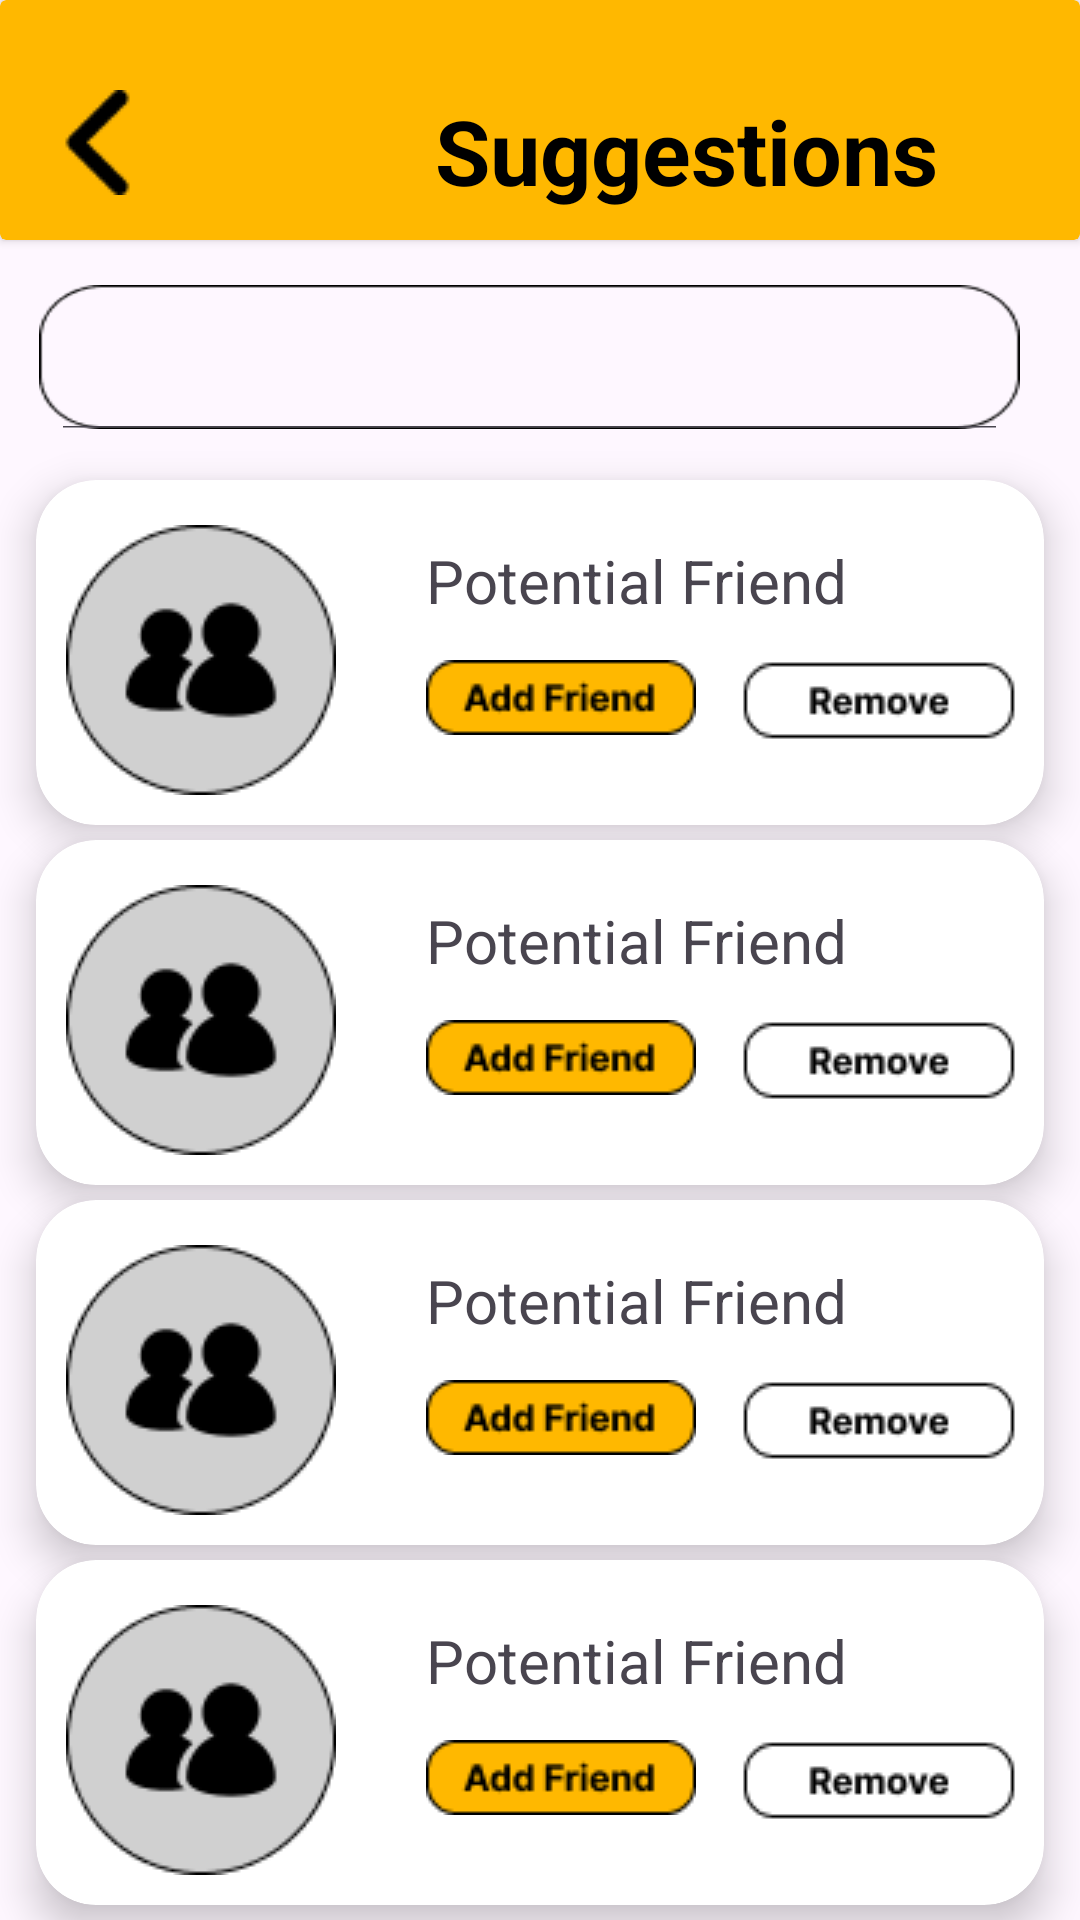

Produce the Android XML layout that renders to this screen, including the resource entries it uses.
<!-- AndroidManifest.xml: application theme Theme.Friends_Promee -->
<!-- res/layout/activity_suggestions.xml -->
<?xml version="1.0" encoding="utf-8"?>
<LinearLayout
    xmlns:android="http://schemas.android.com/apk/res/android"
    xmlns:app="http://schemas.android.com/apk/res-auto"
    xmlns:tools="http://schemas.android.com/tools"
    android:layout_width="match_parent"
    android:layout_height="match_parent"
    android:orientation="vertical"
    tools:context=".suggestions">

    <androidx.cardview.widget.CardView
        android:layout_width="match_parent"
        android:layout_height="80dp"
        app:cardBackgroundColor="#FFB800" >

        <TextView
            android:layout_width="wrap_content"
            android:layout_height="wrap_content"
            android:text="Suggestions"
            android:textStyle="bold"
            android:textColor="@color/black"
            android:textSize="30sp"
            android:layout_marginStart="145dp"
            android:layout_marginTop="30dp"/>


        <ImageButton
            android:background="#FFB800"
            android:id="@+id/backButton2"
            android:layout_width="wrap_content"
            android:layout_height="wrap_content"
            android:layout_marginTop="30dp"
            android:layout_marginStart="15dp"
            app:srcCompat="@drawable/backicon" />

    </androidx.cardview.widget.CardView>

    <RelativeLayout
        android:layout_width="match_parent"
        android:layout_height="match_parent">

        <androidx.appcompat.widget.SearchView
            android:id="@+id/search_bar"
            android:layout_width="match_parent"
            android:layout_height="wrap_content"
            android:layout_marginStart="13dp"
            android:layout_marginTop="15dp"
            android:layout_marginEnd="20dp"
            android:background="@drawable/searchbar"
            android:focusable="false"
            app:iconifiedByDefault="false"
            app:searchHintIcon="@null"
            app:searchIcon="@drawable/baseline_search_24">

        </androidx.appcompat.widget.SearchView>


        <androidx.cardview.widget.CardView
            android:layout_width="match_parent"
            android:layout_height="wrap_content"
            android:layout_marginStart="12dp"
            android:layout_marginTop="80dp"
            android:layout_marginEnd="12dp"
            app:cardCornerRadius="20dp"
            app:cardElevation="8dp">


            <RelativeLayout
                android:layout_width="match_parent"
                android:layout_height="wrap_content">

                <ImageView
                    android:id="@+id/icon_prof"
                    android:layout_width="wrap_content"
                    android:layout_height="wrap_content"
                    app:srcCompat="@drawable/proficon"
                    android:layout_marginStart="10dp"
                    android:layout_marginTop="15dp"
                    android:layout_marginEnd="10dp"
                    android:layout_marginBottom="10dp">
                </ImageView>

                <TextView
                    android:layout_width="150dp"
                    android:layout_height="30dp"
                    android:id="@+id/recTitle"
                    android:text="Potential Friend"
                    android:textSize="20sp"
                    android:layout_toEndOf="@id/icon_prof"
                    android:layout_marginTop="20dp"
                    android:layout_marginStart="20dp" />

                <ImageButton
                    android:id="@+id/add"
                    android:layout_width="wrap_content"
                    android:layout_height="wrap_content"
                    android:background="@color/white"
                    app:srcCompat="@drawable/addbtn"
                    android:layout_toEndOf="@id/icon_prof"
                    android:layout_marginTop="60dp"
                    android:layout_marginStart="20dp">

                </ImageButton>

                <ImageButton
                    android:layout_width="wrap_content"
                    android:layout_height="wrap_content"
                    android:background="@color/white"
                    app:srcCompat="@drawable/removebtn"
                    android:layout_toEndOf="@id/add"
                    android:layout_marginTop="60dp"
                    android:layout_marginStart="10dp">
                </ImageButton>

            </RelativeLayout>


        </androidx.cardview.widget.CardView>


        <androidx.cardview.widget.CardView
            android:layout_width="match_parent"
            android:layout_height="wrap_content"
            android:layout_marginStart="12dp"
            android:layout_marginTop="200dp"
            android:layout_marginEnd="12dp"
            app:cardCornerRadius="20dp"
            app:cardElevation="8dp">


            <RelativeLayout
                android:layout_width="match_parent"
                android:layout_height="wrap_content">

                <ImageView
                    android:id="@+id/icon_prof2"
                    android:layout_width="wrap_content"
                    android:layout_height="wrap_content"
                    app:srcCompat="@drawable/proficon"
                    android:layout_marginStart="10dp"
                    android:layout_marginTop="15dp"
                    android:layout_marginEnd="10dp"
                    android:layout_marginBottom="10dp">
                </ImageView>

                <TextView
                    android:layout_width="150dp"
                    android:layout_height="30dp"
                    android:text="Potential Friend"
                    android:textSize="20sp"
                    android:layout_toEndOf="@id/icon_prof2"
                    android:layout_marginTop="20dp"
                    android:layout_marginStart="20dp" />

                <ImageButton
                    android:id="@+id/add2"
                    android:layout_width="wrap_content"
                    android:layout_height="wrap_content"
                    android:background="@color/white"
                    app:srcCompat="@drawable/addbtn"
                    android:layout_toEndOf="@id/icon_prof2"
                    android:layout_marginTop="60dp"
                    android:layout_marginStart="20dp">

                </ImageButton>

                <ImageButton
                    android:layout_width="wrap_content"
                    android:layout_height="wrap_content"
                    android:background="@color/white"
                    app:srcCompat="@drawable/removebtn"
                    android:layout_toEndOf="@id/add2"
                    android:layout_marginTop="60dp"
                    android:layout_marginStart="10dp">
                </ImageButton>

            </RelativeLayout>


        </androidx.cardview.widget.CardView>


        <androidx.cardview.widget.CardView
            android:layout_width="match_parent"
            android:layout_height="wrap_content"
            android:layout_marginStart="12dp"
            android:layout_marginTop="320dp"
            android:layout_marginEnd="12dp"
            app:cardCornerRadius="20dp"
            app:cardElevation="8dp">


            <RelativeLayout
                android:layout_width="match_parent"
                android:layout_height="wrap_content">

                <ImageView
                    android:id="@+id/icon_prof3"
                    android:layout_width="wrap_content"
                    android:layout_height="wrap_content"
                    app:srcCompat="@drawable/proficon"
                    android:layout_marginStart="10dp"
                    android:layout_marginTop="15dp"
                    android:layout_marginEnd="10dp"
                    android:layout_marginBottom="10dp">
                </ImageView>

                <TextView
                    android:layout_width="150dp"
                    android:layout_height="30dp"
                    android:text="Potential Friend"
                    android:textSize="20sp"
                    android:layout_toEndOf="@id/icon_prof3"
                    android:layout_marginTop="20dp"
                    android:layout_marginStart="20dp" />

                <ImageButton
                    android:id="@+id/add3"
                    android:layout_width="wrap_content"
                    android:layout_height="wrap_content"
                    android:background="@color/white"
                    app:srcCompat="@drawable/addbtn"
                    android:layout_toEndOf="@id/icon_prof3"
                    android:layout_marginTop="60dp"
                    android:layout_marginStart="20dp">

                </ImageButton>

                <ImageButton
                    android:layout_width="wrap_content"
                    android:layout_height="wrap_content"
                    android:background="@color/white"
                    app:srcCompat="@drawable/removebtn"
                    android:layout_toEndOf="@id/add3"
                    android:layout_marginTop="60dp"
                    android:layout_marginStart="10dp">
                </ImageButton>

            </RelativeLayout>


        </androidx.cardview.widget.CardView>

        <androidx.cardview.widget.CardView
            android:layout_width="match_parent"
            android:layout_height="wrap_content"
            android:layout_marginStart="12dp"
            android:layout_marginTop="440dp"
            android:layout_marginEnd="12dp"
            app:cardCornerRadius="20dp"
            app:cardElevation="8dp">


            <RelativeLayout
                android:layout_width="match_parent"
                android:layout_height="wrap_content">

                <ImageView
                    android:id="@+id/icon_prof4"
                    android:layout_width="wrap_content"
                    android:layout_height="wrap_content"
                    app:srcCompat="@drawable/proficon"
                    android:layout_marginStart="10dp"
                    android:layout_marginTop="15dp"
                    android:layout_marginEnd="10dp"
                    android:layout_marginBottom="10dp">
                </ImageView>

                <TextView
                    android:layout_width="150dp"
                    android:layout_height="30dp"
                    android:text="Potential Friend"
                    android:textSize="20sp"
                    android:layout_toEndOf="@id/icon_prof4"
                    android:layout_marginTop="20dp"
                    android:layout_marginStart="20dp" />

                <ImageButton
                    android:id="@+id/add4"
                    android:layout_width="wrap_content"
                    android:layout_height="wrap_content"
                    android:background="@color/white"
                    app:srcCompat="@drawable/addbtn"
                    android:layout_toEndOf="@id/icon_prof4"
                    android:layout_marginTop="60dp"
                    android:layout_marginStart="20dp">

                </ImageButton>

                <ImageButton
                    android:layout_width="wrap_content"
                    android:layout_height="wrap_content"
                    android:background="@color/white"
                    app:srcCompat="@drawable/removebtn"
                    android:layout_toEndOf="@id/add4"
                    android:layout_marginTop="60dp"
                    android:layout_marginStart="10dp">
                </ImageButton>

            </RelativeLayout>


        </androidx.cardview.widget.CardView>


    </RelativeLayout>

</LinearLayout>
<!-- resources referenced by this layout -->
<resources>
  <!-- drawable addbtn: png bitmap (drawable, 1171 bytes) -->
  <!-- drawable backicon: png bitmap (drawable, 517 bytes) -->
  <!-- drawable proficon: png bitmap (drawable, 3173 bytes) -->
  <!-- drawable removebtn: png bitmap (drawable, 908 bytes) -->
  <!-- drawable searchbar: png bitmap (drawable, 1014 bytes) -->
  <style name="Theme.Friends_Promee" parent="Base.Theme.Friends_Promee" />
  <style name="Base.Theme.Friends_Promee" parent="Theme.Material3.DayNight.NoActionBar">
          
          <item name="colorPrimary">@color/black</item>
      </style>
  <!-- not gathered from this repository: default colours our renderer supplied (Android Studio template values) -->
  <color name="black">#FF000000</color>
  <color name="white">#FFFFFFFF</color>
</resources>
